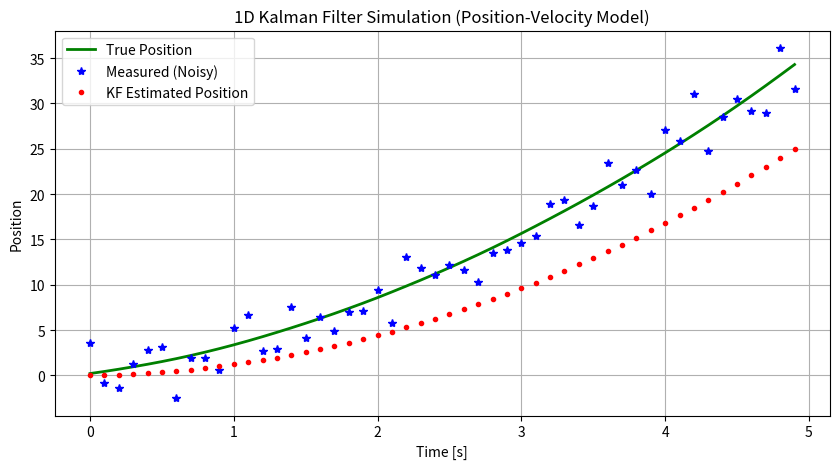

Reproduce this figure in Python.
### JHU INTRODUCTION TO AUGMENTED REALITY (2025) 
### Q2e. 1D Kalman Filter for Position and Velocity Estimation
###
###
###
### Complete the Kalman Filter update step below (marked with ???) to
### estimate the position and velocity of an object moving in 1D with 
### constant acceleration. 
### Use the provided system model, process noise, and measurement noise parameters.

import numpy as np
import matplotlib.pyplot as plt

# Simulation parameters
dt = 0.1        # time step
num_steps = 50

# True system model: constant velocity model in 1D
A = np.array([[1, dt],
              [0, 1]])  # state transition matrix
B = np.array([[0.5*dt**2],
              [dt]])     # control matrix (for acceleration input)
H = np.array([[1, 0]])   # measurement matrix

# Process and measurement noise
sigma_process = 0.5
sigma_measure = 2.0
Q = sigma_process**2 * np.array([[dt**4/4, dt**3/2],
                                 [dt**3/2, dt**2]])  # process noise covariance
R = np.array([[sigma_measure**2]])                   # measurement noise covariance

# Initialize
x_true = np.array([[0.0], [1.0]])   # true initial state (position, velocity)
x_est = np.array([[0.0], [0.0]])    # estimated initial state
P = np.eye(2) * 1.0                 # initial covariance

# Plotting arrays
true_positions = []
measured_positions = []
estimated_positions = []

# Simulation loop
for k in range(num_steps):
    # True system evolution
    a = 2.0  # constant acceleration
    process_noise = np.random.multivariate_normal([0.1, 0], Q).reshape(2, 1)
    x_true = A @ x_true + B * a + process_noise

    # Noisy measurement
    measurement_noise = np.random.normal(0, sigma_measure)
    z = H @ x_true + measurement_noise

    # Kalman Filter steps

    # 1. Prediction
    x_pred = A @ x_est + B * a
    P_pred = A @ P @ A.T + Q

    # 2. Update
    # ???
    # K = P_pred @ H.T @ np.linalg.inv(H @ P_pred @ H.T + R)
    x_est = x_pred 
    P = P_pred


    # Save plotting arrays
    true_positions.append(x_true[0, 0])
    measured_positions.append(z[0, 0])
    estimated_positions.append(x_est[0, 0])

# Plot
t = np.arange(num_steps) * dt
plt.figure(figsize=(10, 5))
plt.plot(t, true_positions, 'g-', label='True Position', linewidth=2)
plt.plot(t, measured_positions, 'b*', label='Measured (Noisy)')
plt.plot(t, estimated_positions, 'r.', label='KF Estimated Position')
plt.xlabel('Time [s]')
plt.ylabel('Position')
plt.title('1D Kalman Filter Simulation (Position-Velocity Model)')
plt.legend()
plt.grid(True)
plt.show()